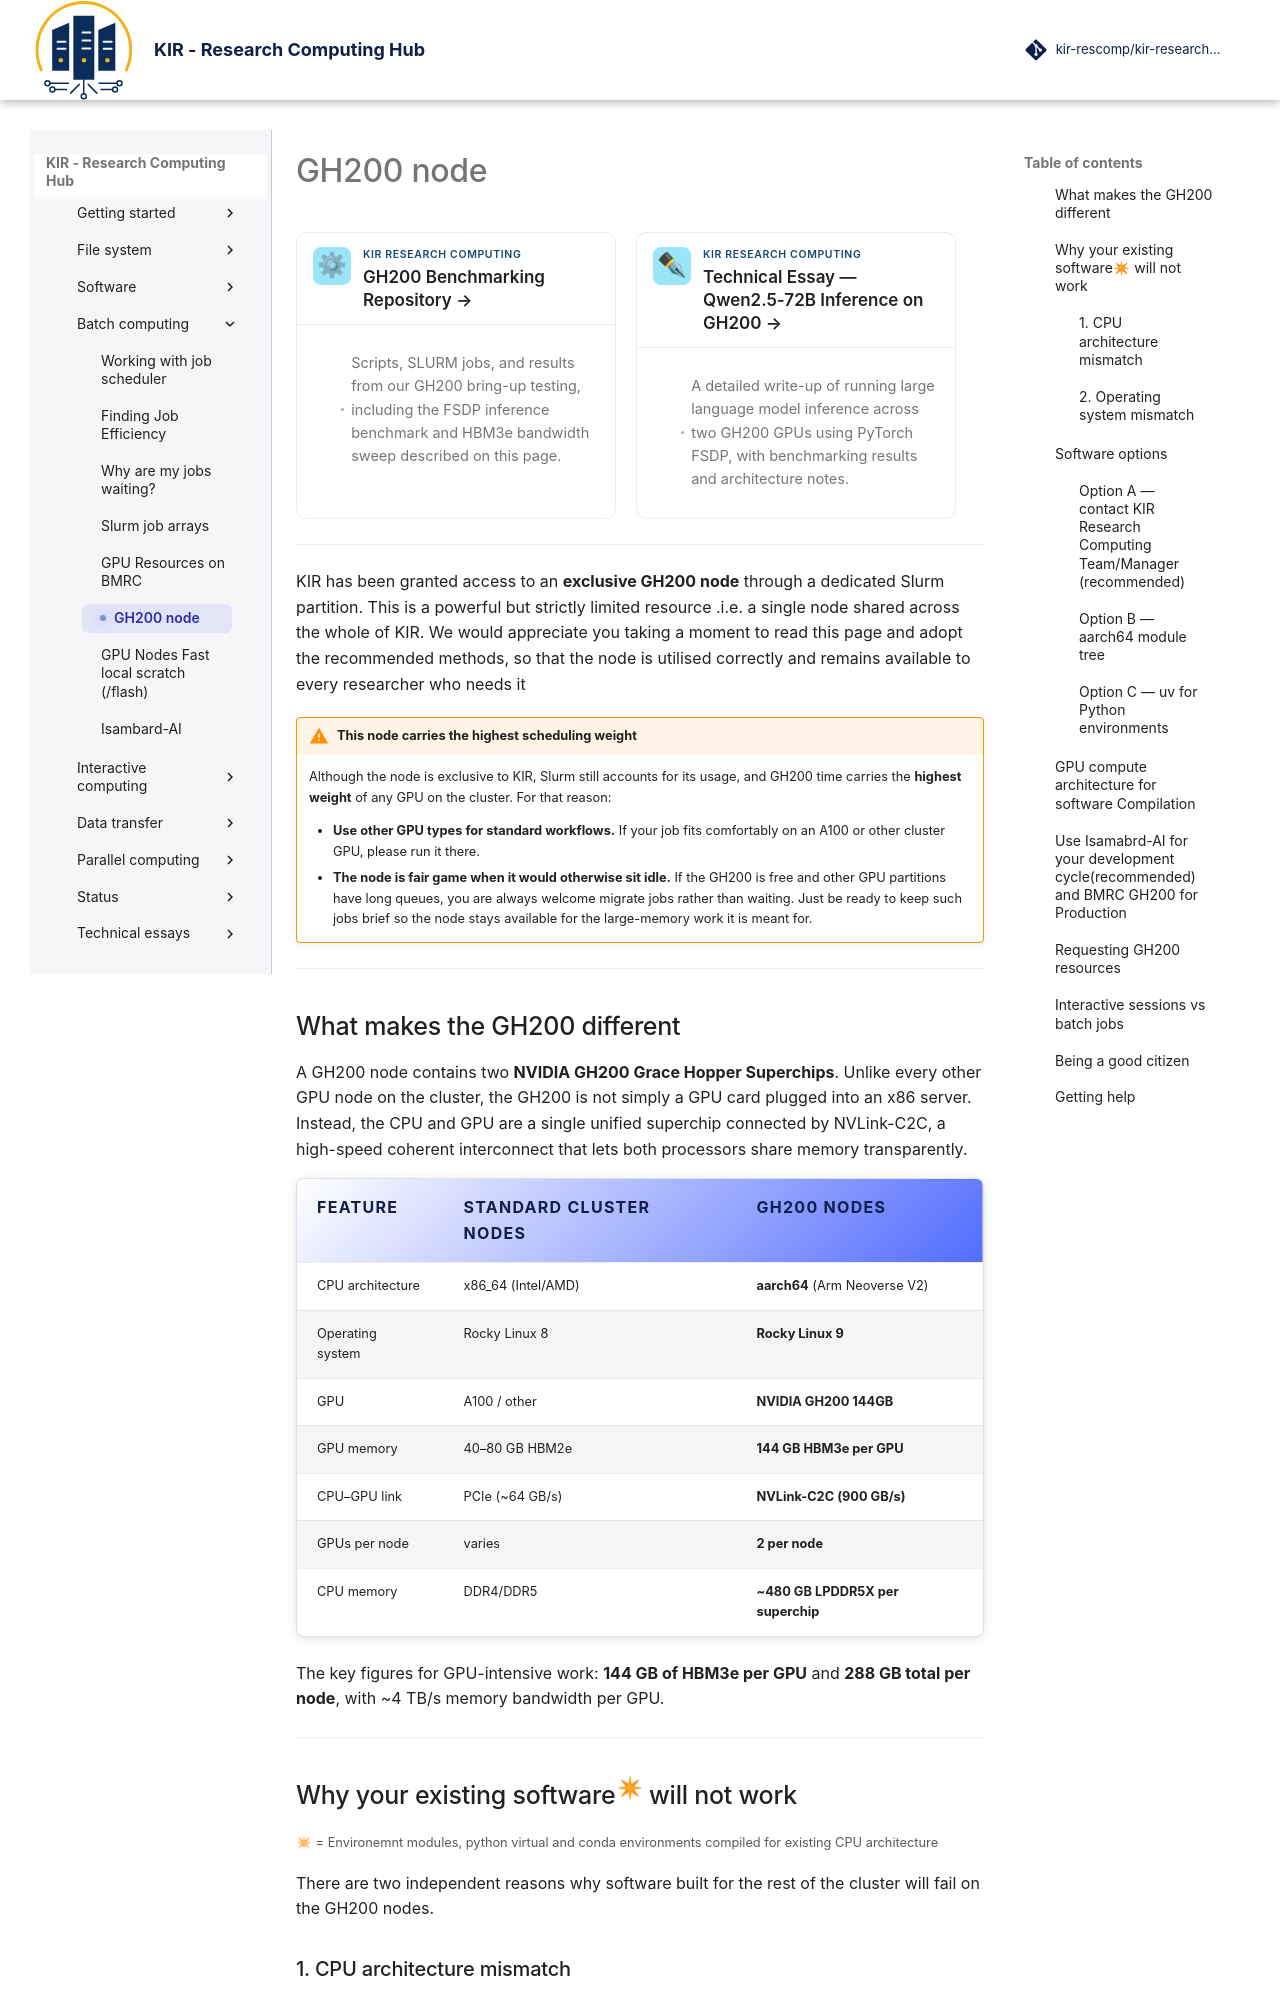

repository: kir-rescomp/kir-researchcomp-hub · page: batch-computing/gh200/index.html · generator: mkdocs

# GH200 node


<div style="display: flex; flex-wrap: wrap; gap: 1rem;">

  <a href="https://github.com/kir-rescomp/gh200_benchmarking" class="kp-card kp-techessays" style="max-width: 320px; text-decoration: none;">
    <div class="kp-header">
      <div class="kp-num">⚙</div>
      <div class="kp-meta">
        <div class="kp-label">KIR Research Computing</div>
        <p class="kp-title">GH200 Benchmarking Repository →</p>
      </div>
    </div>
    <div class="kp-body">
      <ul class="kp-topics">
        <li>Scripts, SLURM jobs, and results from our GH200 bring-up
            testing, including the FSDP inference benchmark and HBM3e
            bandwidth sweep described on this page.</li>
      </ul>
    </div>
  </a>

  <a href="https://kir-rescomp.github.io/kir-researchcomp-hub/technical_essays/hpc/gh200_llm_qwen2.5_inference/" class="kp-card kp-techessays" style="max-width: 320px; text-decoration: none;">
    <div class="kp-header">
      <div class="kp-num">✒</div>
      <div class="kp-meta">
        <div class="kp-label">KIR Research Computing</div>
        <p class="kp-title">Technical Essay — Qwen2.5-72B Inference on GH200 →</p>
      </div>
    </div>
    <div class="kp-body">
      <ul class="kp-topics">
        <li>A detailed write-up of running large language model inference
            across two GH200 GPUs using PyTorch FSDP, with benchmarking
            results and architecture notes.</li>
      </ul>
    </div>
  </a>

</div>

---

KIR has been granted access to an **exclusive GH200 node** through a dedicated
Slurm partition. This is a powerful but strictly limited resource .i.e. a single
node shared across the whole of KIR. We would appreciate you taking a moment to read this 
page and adopt the recommended methods, so that the node is utilised correctly and remains 
available to every researcher who needs it

!!! warning "This node carries the highest scheduling weight"
    Although the node is exclusive to KIR, Slurm still accounts for its usage,
    and GH200 time carries the **highest weight** of any GPU on the cluster.
    For that reason:

    - **Use other GPU types for standard workflows.** If your job fits
      comfortably on an A100 or other cluster GPU, please run it there.
    - **The node is fair game when it would otherwise sit idle.** If the GH200
      is free and other GPU partitions have long queues, you are always
      welcome migrate jobs rather than waiting. Just be
      ready to keep such jobs brief so the node stays available for the
      large-memory work it is meant for.

---
